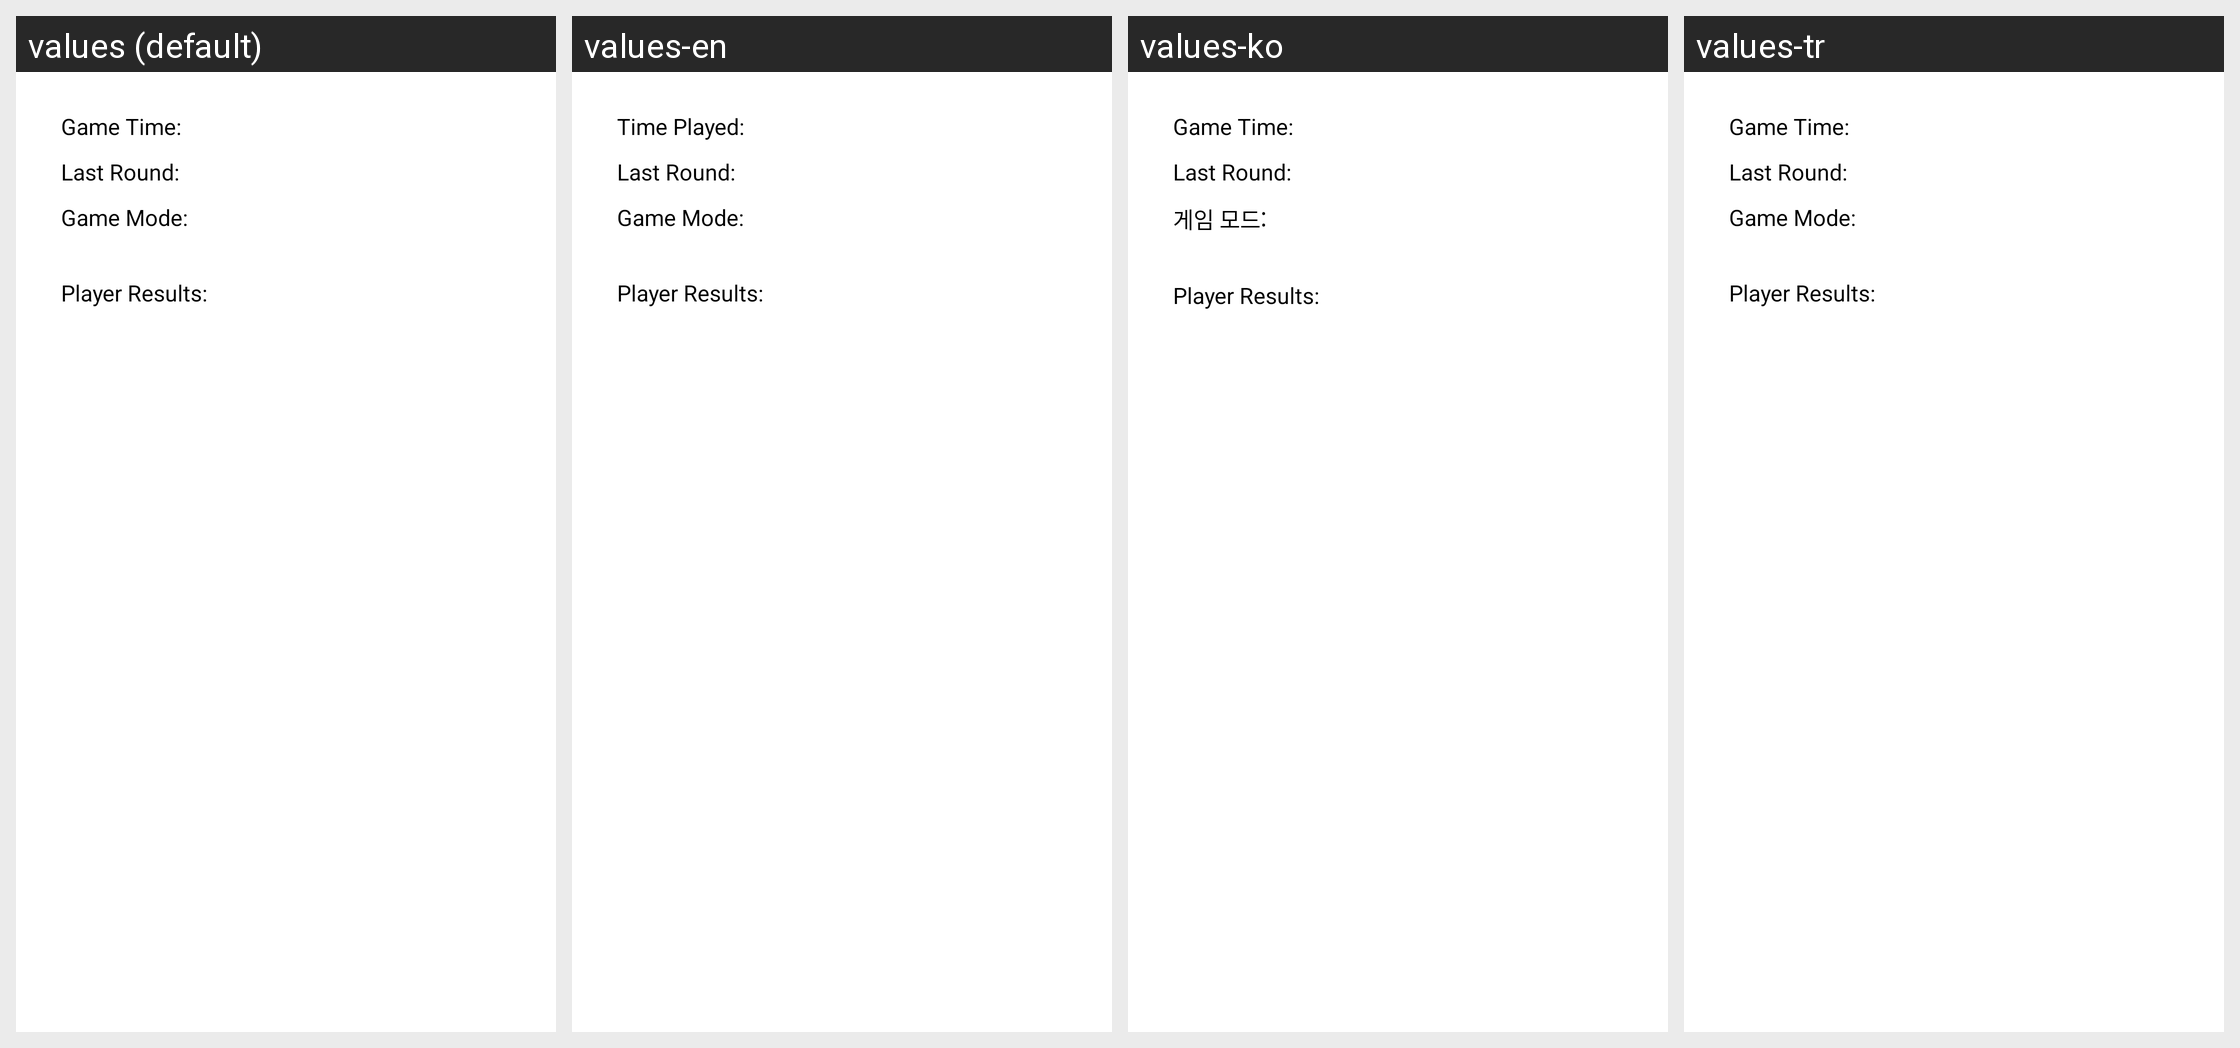

Here is an Android app screen in its default locale and in the app's own translations. Write out the translated-string differences for the strings that appear on this screen.
Android screen res/layout/fragment_game_results.xml rendered under 4 locales, left to right: values (default), values-en, values-ko, values-tr. Device: Nexus 5 (rendered at 1080×1920; each locale shown at half size, 540×960, under a caption strip naming it); theme PrivacyFriendlyCoreTheme.
Other locales in the repository, not shown: values-ckb, values-de, values-zh-rCN.
Strings drawn on this screen, with the default value and each locale's value (text and hints the layout hard-codes, and strings that could not be matched under every locale, appear in the picture but are not listed):

activeGameTimeHeader
  values: Game Time:
  values-en: Time Played:
  values-ko: Game Time:  [not translated; the default value is used]
  values-tr: Game Time:  [not translated; the default value is used]

playedRoundsHeader
  values: Last Round:
  values-en: Last Round:
  values-ko: Last Round:  [not translated; the default value is used]
  values-tr: Last Round:  [not translated; the default value is used]

gameMode
  values: Game Mode:
  values-en: Game Mode:
  values-ko: 게임 모드:
  values-tr: Game Mode:  [not translated; the default value is used]

playerResults
  values: Player Results:
  values-en: Player Results:
  values-ko: Player Results:  [not translated; the default value is used]
  values-tr: Player Results:  [not translated; the default value is used]
